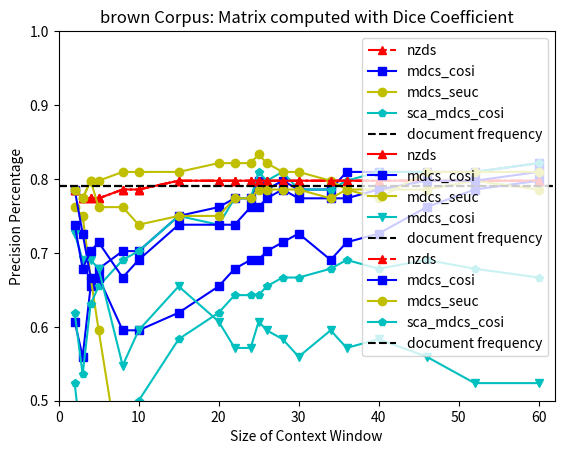

Python code for this plot:
# -*- coding: utf-8 -*-

import numpy as np
import matplotlib.pyplot as plt
import json

corpus = 'brown'

data = {}
data['reuters'] = '{"chi_sq": {"mdcs_cosi": [0.7857142857142857, 0.7261904761904762, 0.6666666666666666, 0.6666666666666666, 0.5952380952380952, 0.5952380952380952, 0.6190476190476191, 0.6547619047619048, 0.6785714285714286, 0.6904761904761905, 0.6904761904761905, 0.7023809523809523, 0.7142857142857143, 0.7261904761904762, 0.6904761904761905, 0.7142857142857143, 0.7261904761904762, 0.7619047619047619, 0.7857142857142857, 0.7976190476190477 ], "mdcs_seuc": [0.7857142857142857, 0.7738095238095238, 0.7976190476190477, 0.7976190476190477, 0.8095238095238095, 0.8095238095238095, 0.8095238095238095, 0.8214285714285714, 0.8214285714285714, 0.8214285714285714, 0.8333333333333334, 0.8214285714285714, 0.8095238095238095, 0.8095238095238095, 0.7976190476190477, 0.7857142857142857, 0.7857142857142857, 0.7857142857142857, 0.7976190476190477, 0.7857142857142857 ], "nzds": [0.7857142857142857, 0.7738095238095238, 0.7738095238095238, 0.7738095238095238, 0.7857142857142857, 0.7857142857142857, 0.7976190476190477, 0.7976190476190477, 0.7976190476190477, 0.7976190476190477, 0.7976190476190477, 0.7976190476190477, 0.7976190476190477, 0.7976190476190477, 0.7976190476190477, 0.7976190476190477, 0.7976190476190477, 0.7976190476190477, 0.7976190476190477, 0.7976190476190477 ], "sca_mdcs_cosi": [0.7261904761904762, 0.6904761904761905, 0.6904761904761905, 0.6785714285714286, 0.5476190476190477, 0.5952380952380952, 0.6547619047619048, 0.6071428571428571, 0.5714285714285714, 0.5714285714285714, 0.6071428571428571, 0.5952380952380952, 0.5833333333333334, 0.5595238095238095, 0.5952380952380952, 0.5714285714285714, 0.5833333333333334, 0.5595238095238095, 0.5238095238095238, 0.5238095238095238 ] }, "dice": {"mdcs_cosi": [0.7380952380952381, 0.6785714285714286, 0.7023809523809523, 0.7142857142857143, 0.6666666666666666, 0.6904761904761905, 0.7380952380952381, 0.7380952380952381, 0.7380952380952381, 0.7619047619047619, 0.7619047619047619, 0.7738095238095238, 0.7857142857142857, 0.7738095238095238, 0.7738095238095238, 0.7738095238095238, 0.7857142857142857, 0.7976190476190477, 0.7976190476190477, 0.8095238095238095 ], "mdcs_seuc": [0.7857142857142857, 0.7738095238095238, 0.7976190476190477, 0.7619047619047619, 0.7619047619047619, 0.7380952380952381, 0.75, 0.75, 0.7738095238095238, 0.7738095238095238, 0.7857142857142857, 0.7857142857142857, 0.7857142857142857, 0.7857142857142857, 0.7738095238095238, 0.7857142857142857, 0.7738095238095238, 0.8095238095238095, 0.8095238095238095, 0.8095238095238095 ], "nzds": [0.7857142857142857, 0.7738095238095238, 0.7738095238095238, 0.7738095238095238, 0.7857142857142857, 0.7857142857142857, 0.7976190476190477, 0.7976190476190477, 0.7976190476190477, 0.7976190476190477, 0.7976190476190477, 0.7976190476190477, 0.7976190476190477, 0.7976190476190477, 0.7976190476190477, 0.7976190476190477, 0.7976190476190477, 0.7976190476190477, 0.7976190476190477, 0.7976190476190477 ], "sca_mdcs_cosi": [0.5238095238095238, 0.42857142857142855, 0.4166666666666667, 0.36904761904761907, 0.42857142857142855, 0.5, 0.5833333333333334, 0.6190476190476191, 0.6428571428571429, 0.6428571428571429, 0.6428571428571429, 0.6547619047619048, 0.6666666666666666, 0.6666666666666666, 0.6785714285714286, 0.6904761904761905, 0.6785714285714286, 0.6904761904761905, 0.6785714285714286, 0.6666666666666666 ] }, "raw_count": {"mdcs_cosi": [0.6071428571428571, 0.5595238095238095, 0.6547619047619048, 0.6785714285714286, 0.7023809523809523, 0.7023809523809523, 0.75, 0.7619047619047619, 0.7738095238095238, 0.7738095238095238, 0.7976190476190477, 0.7857142857142857, 0.7976190476190477, 0.7857142857142857, 0.7857142857142857, 0.8095238095238095, 0.8095238095238095, 0.8095238095238095, 0.8095238095238095, 0.8214285714285714 ], "mdcs_seuc": [0.7619047619047619, 0.75, 0.6666666666666666, 0.5952380952380952, 0.39285714285714285, 0.30952380952380953, 0.25, 0.2619047619047619, 0.2619047619047619, 0.23809523809523808, 0.23809523809523808, 0.25, 0.23809523809523808, 0.2619047619047619, 0.23809523809523808, 0.23809523809523808, 0.23809523809523808, 0.23809523809523808, 0.2261904761904762, 0.2261904761904762 ], "nzds": [0.7857142857142857, 0.7738095238095238, 0.7738095238095238, 0.7738095238095238, 0.7857142857142857, 0.7857142857142857, 0.7976190476190477, 0.7976190476190477, 0.7976190476190477, 0.7976190476190477, 0.7976190476190477, 0.7976190476190477, 0.7976190476190477, 0.7976190476190477, 0.7976190476190477, 0.7976190476190477, 0.7976190476190477, 0.7976190476190477, 0.7976190476190477, 0.7976190476190477 ], "sca_mdcs_cosi": [0.6190476190476191, 0.5357142857142857, 0.6309523809523809, 0.6547619047619048, 0.6904761904761905, 0.7023809523809523, 0.75, 0.7380952380952381, 0.7738095238095238, 0.7738095238095238, 0.8095238095238095, 0.7976190476190477, 0.8095238095238095, 0.7857142857142857, 0.7857142857142857, 0.7976190476190477, 0.8095238095238095, 0.8095238095238095, 0.8095238095238095, 0.8214285714285714 ] } }'

data['brown'] = '{"chi_sq": {"mdcs_cosi": [0.7857142857142857, 0.7261904761904762, 0.6666666666666666, 0.6666666666666666, 0.5952380952380952, 0.5952380952380952, 0.6190476190476191, 0.6547619047619048, 0.6785714285714286, 0.6904761904761905, 0.6904761904761905, 0.7023809523809523, 0.7142857142857143, 0.7261904761904762, 0.6904761904761905, 0.7142857142857143, 0.7261904761904762, 0.7619047619047619, 0.7857142857142857, 0.7976190476190477 ], "mdcs_seuc": [0.7857142857142857, 0.7738095238095238, 0.7976190476190477, 0.7976190476190477, 0.8095238095238095, 0.8095238095238095, 0.8095238095238095, 0.8214285714285714, 0.8214285714285714, 0.8214285714285714, 0.8333333333333334, 0.8214285714285714, 0.8095238095238095, 0.8095238095238095, 0.7976190476190477, 0.7857142857142857, 0.7857142857142857, 0.7857142857142857, 0.7976190476190477, 0.7857142857142857 ], "nzds": [0.7857142857142857, 0.7738095238095238, 0.7738095238095238, 0.7738095238095238, 0.7857142857142857, 0.7857142857142857, 0.7976190476190477, 0.7976190476190477, 0.7976190476190477, 0.7976190476190477, 0.7976190476190477, 0.7976190476190477, 0.7976190476190477, 0.7976190476190477, 0.7976190476190477, 0.7976190476190477, 0.7976190476190477, 0.7976190476190477, 0.7976190476190477, 0.7976190476190477 ], "sca_mdcs_cosi": [0.7261904761904762, 0.6904761904761905, 0.6904761904761905, 0.6785714285714286, 0.5476190476190477, 0.5952380952380952, 0.6547619047619048, 0.6071428571428571, 0.5714285714285714, 0.5714285714285714, 0.6071428571428571, 0.5952380952380952, 0.5833333333333334, 0.5595238095238095, 0.5952380952380952, 0.5714285714285714, 0.5833333333333334, 0.5595238095238095, 0.5238095238095238, 0.5238095238095238 ] }, "dice": {"mdcs_cosi": [0.7380952380952381, 0.6785714285714286, 0.7023809523809523, 0.7142857142857143, 0.6666666666666666, 0.6904761904761905, 0.7380952380952381, 0.7380952380952381, 0.7380952380952381, 0.7619047619047619, 0.7619047619047619, 0.7738095238095238, 0.7857142857142857, 0.7738095238095238, 0.7738095238095238, 0.7738095238095238, 0.7857142857142857, 0.7976190476190477, 0.7976190476190477, 0.8095238095238095 ], "mdcs_seuc": [0.7857142857142857, 0.7738095238095238, 0.7976190476190477, 0.7619047619047619, 0.7619047619047619, 0.7380952380952381, 0.75, 0.75, 0.7738095238095238, 0.7738095238095238, 0.7857142857142857, 0.7857142857142857, 0.7857142857142857, 0.7857142857142857, 0.7738095238095238, 0.7857142857142857, 0.7738095238095238, 0.8095238095238095, 0.8095238095238095, 0.8095238095238095 ], "nzds": [0.7857142857142857, 0.7738095238095238, 0.7738095238095238, 0.7738095238095238, 0.7857142857142857, 0.7857142857142857, 0.7976190476190477, 0.7976190476190477, 0.7976190476190477, 0.7976190476190477, 0.7976190476190477, 0.7976190476190477, 0.7976190476190477, 0.7976190476190477, 0.7976190476190477, 0.7976190476190477, 0.7976190476190477, 0.7976190476190477, 0.7976190476190477, 0.7976190476190477 ], "sca_mdcs_cosi": [0.5238095238095238, 0.42857142857142855, 0.4166666666666667, 0.36904761904761907, 0.42857142857142855, 0.5, 0.5833333333333334, 0.6190476190476191, 0.6428571428571429, 0.6428571428571429, 0.6428571428571429, 0.6547619047619048, 0.6666666666666666, 0.6666666666666666, 0.6785714285714286, 0.6904761904761905, 0.6785714285714286, 0.6904761904761905, 0.6785714285714286, 0.6666666666666666 ] }, "raw_count": {"mdcs_cosi": [0.6071428571428571, 0.5595238095238095, 0.6547619047619048, 0.6785714285714286, 0.7023809523809523, 0.7023809523809523, 0.75, 0.7619047619047619, 0.7738095238095238, 0.7738095238095238, 0.7976190476190477, 0.7857142857142857, 0.7976190476190477, 0.7857142857142857, 0.7857142857142857, 0.8095238095238095, 0.8095238095238095, 0.8095238095238095, 0.8095238095238095, 0.8214285714285714 ], "mdcs_seuc": [0.7619047619047619, 0.75, 0.6666666666666666, 0.5952380952380952, 0.39285714285714285, 0.30952380952380953, 0.25, 0.2619047619047619, 0.2619047619047619, 0.23809523809523808, 0.23809523809523808, 0.25, 0.23809523809523808, 0.2619047619047619, 0.23809523809523808, 0.23809523809523808, 0.23809523809523808, 0.23809523809523808, 0.2261904761904762, 0.2261904761904762 ], "nzds": [0.7857142857142857, 0.7738095238095238, 0.7738095238095238, 0.7738095238095238, 0.7857142857142857, 0.7857142857142857, 0.7976190476190477, 0.7976190476190477, 0.7976190476190477, 0.7976190476190477, 0.7976190476190477, 0.7976190476190477, 0.7976190476190477, 0.7976190476190477, 0.7976190476190477, 0.7976190476190477, 0.7976190476190477, 0.7976190476190477, 0.7976190476190477, 0.7976190476190477 ], "sca_mdcs_cosi": [0.6190476190476191, 0.5357142857142857, 0.6309523809523809, 0.6547619047619048, 0.6904761904761905, 0.7023809523809523, 0.75, 0.7380952380952381, 0.7738095238095238, 0.7738095238095238, 0.8095238095238095, 0.7976190476190477, 0.8095238095238095, 0.7857142857142857, 0.7857142857142857, 0.7976190476190477, 0.8095238095238095, 0.8095238095238095, 0.8095238095238095, 0.8214285714285714 ] } }'


data = json.loads(data[corpus])

x = [2,3,4,5,8,10,15,20,22,24,25,26,28,30,34,36,40,46,52,60]


plt.plot(x, data['raw_count']['nzds'], 'r^-.', label='nzds' )
plt.plot(x, data['raw_count']['mdcs_cosi'], 'bs-', label='mdcs_cosi')
plt.plot(x, data['raw_count']['mdcs_seuc'], 'yo-', label='mdcs_seuc')
plt.plot(x, data['raw_count']['sca_mdcs_cosi'], 'cp-', label='sca_mdcs_cosi' )
plt.plot((0, 62), (0.79,0.79), 'k--', label='document frequency')
plt.axis([0,62,0.5,1.0])
plt.xlabel('Size of Context Window')
plt.ylabel('Precision Percentage')
plt.title('{} Corpus: Matrix computed with Raw Count'.format(corpus))
plt.legend()
plt.show()

plt.plot(x, data['chi_sq']['nzds'], 'r^-', label='nzds' )
plt.plot(x, data['chi_sq']['mdcs_cosi'], 'bs-', label='mdcs_cosi')
plt.plot(x, data['chi_sq']['mdcs_seuc'], 'yo-', label='mdcs_seuc')
plt.plot(x, data['chi_sq']['sca_mdcs_cosi'], 'cv-', label='mdcs_cosi' )
plt.plot((0, 62), (0.79,0.79), 'k--', label='document frequency')
plt.axis([0,62,0.5,1.0])
plt.xlabel('Size of Context Window')
plt.ylabel('Precision Percentage')
plt.title('{} Corpus: Matrix computed with Chi Squared'.format(corpus))
plt.legend()
plt.show()

plt.plot(x, data['dice']['nzds'], 'r^-.', label='nzds')
plt.plot(x, data['dice']['mdcs_cosi'], 'bs-', label='mdcs_cosi')
plt.plot(x, data['dice']['mdcs_seuc'], 'yo-', label='mdcs_seuc')
plt.plot(x, data['dice']['sca_mdcs_cosi'], 'cp-', label='sca_mdcs_cosi')
plt.plot((0, 62), (0.79,0.79), 'k--', label='document frequency')
plt.axis([0,62,0.5,1.0])
plt.xlabel('Size of Context Window')
plt.ylabel('Precision Percentage')
plt.title('{} Corpus: Matrix computed with Dice Coefficient'.format(corpus))
plt.legend()
plt.show()








